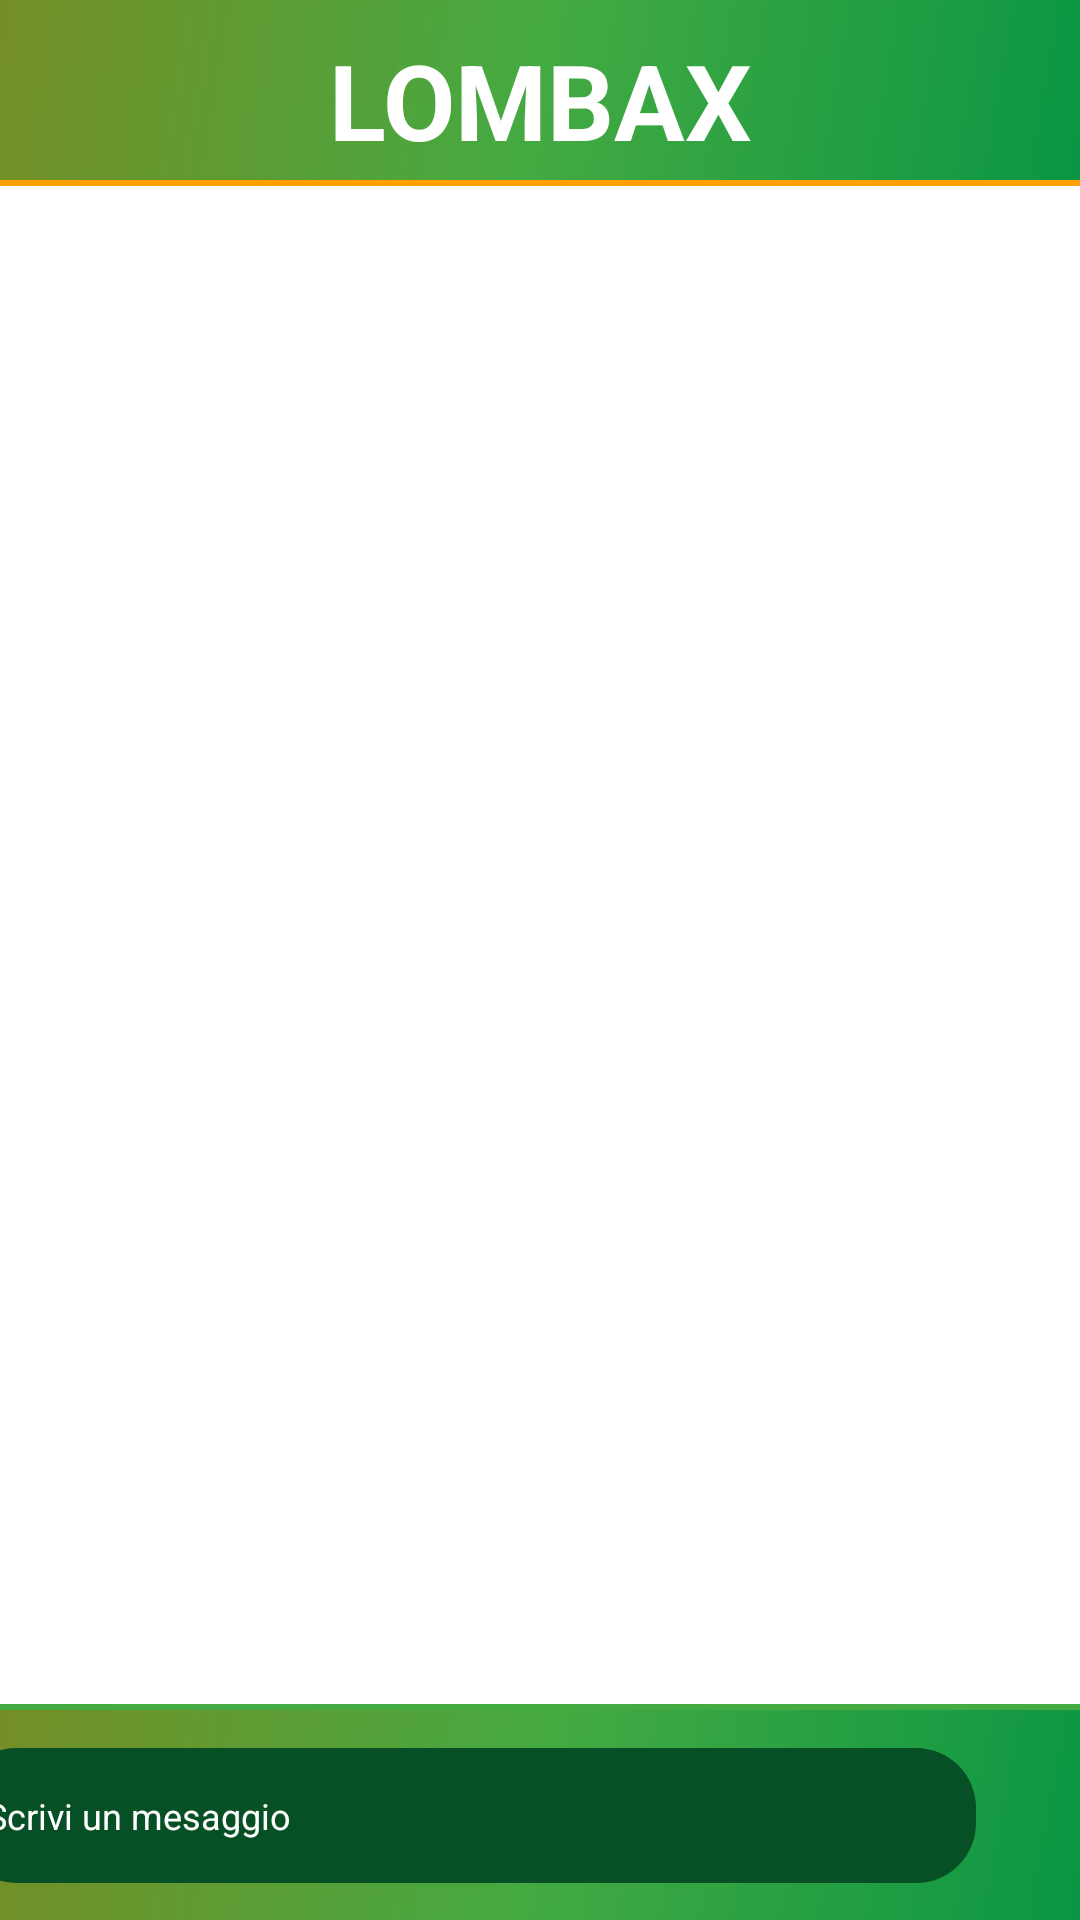

Android layout source for this screen:
<!-- AndroidManifest.xml: application theme Theme.EbayClone -->
<!-- res/layout/activity_chat_view.xml -->
<?xml version="1.0" encoding="utf-8"?>
<androidx.constraintlayout.widget.ConstraintLayout xmlns:android="http://schemas.android.com/apk/res/android"
    xmlns:app="http://schemas.android.com/apk/res-auto"
    xmlns:tools="http://schemas.android.com/tools"
    android:layout_width="match_parent"
    android:layout_height="match_parent"
    android:background="@color/white"
    tools:context=".ChatActivity">

    <androidx.constraintlayout.widget.ConstraintLayout
        android:id="@+id/top_layout"
        android:layout_width="match_parent"
        android:layout_height="wrap_content"
        android:background="@drawable/gradient_main"
        app:layout_constraintEnd_toEndOf="parent"
        app:layout_constraintStart_toStartOf="parent"
        app:layout_constraintTop_toTopOf="parent">

        <ImageButton
            android:id="@+id/back_btn"
            android:layout_width="40dp"
            android:layout_height="40dp"
            android:layout_marginStart="5dp"
            android:backgroundTint="@android:color/transparent"
            android:scaleX="1.8"
            android:scaleY="1.8"
            android:src="@drawable/back_arrow"
            android:textColor="@color/white"
            app:layout_constraintBottom_toBottomOf="@id/top_layout"
            app:layout_constraintStart_toStartOf="parent"
            app:layout_constraintTop_toTopOf="parent" />


        <TextView
            android:id="@+id/chat_title"
            style="@style/SubTitle"
            android:layout_width="wrap_content"
            android:layout_height="40dp"
            android:layout_marginTop="10dp"
            android:gravity="center"
            android:textStyle="bold"
            android:text="@string/username"
            android:textSize="35sp"
            app:layout_constraintEnd_toEndOf="parent"
            app:layout_constraintStart_toStartOf="parent"
            app:layout_constraintTop_toTopOf="parent" />

        <View
            android:id="@+id/divider"
            android:layout_width="match_parent"
            android:layout_height="2dp"
            android:layout_marginTop="10dp"
            android:background="@color/colorSecondary"
            app:layout_constraintEnd_toEndOf="parent"
            app:layout_constraintStart_toStartOf="parent"
            app:layout_constraintTop_toBottomOf="@id/chat_title" />
    </androidx.constraintlayout.widget.ConstraintLayout>

    <androidx.recyclerview.widget.RecyclerView
        android:id="@+id/rv_chat"
        android:layout_width="match_parent"
        android:layout_height="0dp"
        android:layout_marginBottom="5dp"
        app:layout_constraintBottom_toTopOf="@+id/divider1"
        app:layout_constraintEnd_toEndOf="parent"
        app:layout_constraintStart_toStartOf="parent"
        app:layout_constraintTop_toBottomOf="@+id/top_layout"
        tools:itemCount="10"
        tools:listitem="@layout/card_message_chat_end"/>

    <View
        android:id="@+id/divider1"
        android:layout_width="match_parent"
        android:layout_height="2dp"
        android:background="@color/colorPrimary"
        app:layout_constraintBottom_toTopOf="@id/send_msg_layout"
        app:layout_constraintEnd_toEndOf="parent"
        app:layout_constraintStart_toStartOf="parent"
        app:layout_constraintTop_toBottomOf="@id/rv_chat" />

    <androidx.constraintlayout.widget.ConstraintLayout
        android:id="@+id/send_msg_layout"
        android:layout_width="match_parent"
        android:layout_height="wrap_content"
        android:background="@drawable/gradient_main"
        android:paddingTop="10dp"
        app:layout_constraintBottom_toBottomOf="parent"
        app:layout_constraintEnd_toEndOf="parent"
        app:layout_constraintStart_toStartOf="parent"
        app:layout_constraintTop_toBottomOf="@id/divider1">

        <EditText
            android:id="@+id/send_message"
            style="@style/InputEditTextChat"
            android:layout_width="340dp"
            android:layout_height="45dp"
            android:layout_marginBottom="10dp"
            android:hint="@string/input_mex_hint"
            android:maxLength="500"
            android:maxLines="5"
            android:paddingStart="10dp"
            android:textColor="@color/white"
            android:textColorHint="@color/white"
            android:textSize="12sp"
            app:layout_constraintBottom_toBottomOf="parent"
            app:layout_constraintEnd_toStartOf="@+id/send_message_btn"
            app:layout_constraintHorizontal_bias="0"
            app:layout_constraintStart_toStartOf="parent"
            app:layout_constraintTop_toTopOf="@id/send_msg_layout" />

        <ImageButton
            android:id="@+id/send_message_btn"
            android:layout_width="50dp"
            android:layout_height="50dp"
            android:layout_marginBottom="10dp"
            android:background="@android:color/transparent"
            android:scaleX="2"
            android:scaleY="2"
            android:src="@drawable/send_btn_icon"
            app:layout_constraintBottom_toBottomOf="parent"
            app:layout_constraintEnd_toEndOf="parent"
            app:layout_constraintHorizontal_bias="1"
            app:layout_constraintStart_toEndOf="@+id/send_message"
            app:layout_constraintTop_toTopOf="parent"
            app:layout_constraintVertical_bias="1.0" />
    </androidx.constraintlayout.widget.ConstraintLayout>


</androidx.constraintlayout.widget.ConstraintLayout>
<!-- res/layout/card_message_chat_end.xml (included above) -->
<?xml version="1.0" encoding="utf-8"?>
<androidx.constraintlayout.widget.ConstraintLayout xmlns:android="http://schemas.android.com/apk/res/android"
    xmlns:app="http://schemas.android.com/apk/res-auto"
    android:layout_width="match_parent"
    android:layout_height="wrap_content"
    android:layout_gravity="end"
    android:background="@color/colorPrimaryLight"
    android:padding="5dp"
    android:layout_margin="5dp">

    <View
        android:id="@+id/spacerView"
        android:layout_width="0dp"
        android:layout_height="0dp"
        app:layout_constraintBottom_toTopOf="@id/textViewMsg"
        app:layout_constraintEnd_toEndOf="parent"
        app:layout_constraintStart_toStartOf="parent"
        app:layout_constraintTop_toBottomOf="@id/dateMsg" />

    <TextView
        android:id="@+id/textViewMsg"
        android:layout_width="wrap_content"
        android:layout_height="wrap_content"
        android:layout_marginStart="5dp"
        android:layout_marginTop="10dp"
        android:paddingBottom="10dp"
        android:text="@string/mex_placeholder"
        android:gravity="end"
        android:textColor="@color/colorTypography"
        android:textSize="18sp"
        android:textStyle="bold"
        app:layout_constraintEnd_toEndOf="parent"
        app:layout_constraintTop_toBottomOf="@id/spacerView" />

    <TextView
        android:id="@+id/nameMsg"
        android:layout_width="wrap_content"
        android:layout_height="wrap_content"
        android:layout_marginStart="5dp"
        android:layout_marginTop="5dp"
        android:text="@string/user_name"
        android:textColor="@color/colorIconography"
        android:textSize="12sp"
        android:textStyle="bold"
        app:layout_constraintEnd_toEndOf="parent"
        app:layout_constraintTop_toTopOf="parent" />

    <TextView
        android:id="@+id/dateMsg"
        android:layout_width="wrap_content"
        android:layout_height="wrap_content"
        android:layout_marginTop="5dp"
        android:layout_marginEnd="10dp"
        android:text="@string/date_placeholder"
        android:textColor="@color/colorIconography"
        android:textSize="11sp"
        android:textStyle="bold"
        app:layout_constraintEnd_toStartOf="@+id/nameMsg"
        app:layout_constraintTop_toTopOf="parent" />

</androidx.constraintlayout.widget.ConstraintLayout>
<!-- resources referenced by this layout -->
<resources>
  <color name="colorIconography">#616161</color>
  <color name="colorPrimary">#44AA42</color>
  <color name="colorPrimaryLight">#B9E8B8</color>
      
  
      r
  <color name="colorSecondary">#FFA000</color>
  <color name="colorTypography">#333333</color>
  <color name="white">#FFFFFFFF</color>
  <!-- drawable gradient_main (drawable) -->
  <shape
      xmlns:android="http://schemas.android.com/apk/res/android"
      android:shape="rectangle">
  
      <gradient
          android:type="linear"
          android:startColor="@color/gradientStart"
          android:centerColor="@color/colorPrimary"
          android:endColor="@color/colorPrimaryDark"
          android:angle="315"
          />
  
  
  </shape>
  <string name="date_placeholder">25-12-2001 15:18:03</string>
  <string name="input_mex_hint">Scrivi un mesaggio</string>
  <string name="mex_placeholder">Messaggio placeholder</string>
  <string name="user_name">LOMBAX</string>
  <string name="username">LOMBAX</string>
  <style name="InputEditTextChat" parent="Widget.MaterialComponents.TextInputLayout.FilledBox">
          <item name="android:background">@drawable/bg_text_field</item>
          <item name="android:textColor">@color/text_color</item>
          <item name="android:textColorHint">@color/text_color2</item>
      </style>
  <style name="SubTitle">
          <item name="android:textColor">@color/text_color</item>
          <item name="android:textSize">16sp</item>
      </style>
  <style name="Theme.EbayClone" parent="Theme.MaterialComponents.DayNight.NoActionBar">
          
          <item name="colorPrimary">@color/colorPrimary</item>
          <item name="colorPrimaryVariant">@color/colorPrimaryDark</item>
          <item name="colorOnPrimary">@color/white</item>
          <item name="statusBarBackground">@color/colorPrimary</item>
          
      </style>
  <color name="gradientStart">#758E26</color>
  <color name="colorPrimaryDark">#0A9643</color>
  <!-- drawable bg_text_field (drawable) -->
  <?xml version="1.0" encoding="utf-8"?>
  <selector xmlns:android="http://schemas.android.com/apk/res/android">
      <item android:state_focused="true">
          <shape android:shape="rectangle">
              <solid android:color="@color/input_color_focussed"/>
              <stroke android:width="1dp" android:color="@color/input_color" />
              <corners
                  android:bottomRightRadius="20dp"
                  android:bottomLeftRadius="20dp"
                  android:topLeftRadius="20dp"
                  android:topRightRadius="20dp"/>
          </shape>
  
      </item>
      <item android:state_focused="false">
          <shape android:shape="rectangle">
              <solid android:color="@color/input_color" />
              <corners
                  android:bottomRightRadius="20dp"
                  android:bottomLeftRadius="20dp"
                  android:topLeftRadius="20dp"
                  android:topRightRadius="20dp"/>
          </shape>
  
      </item>
  </selector>
  <color name="text_color">#FFFFFFFF</color>
  <color name="text_color2">#0A9643</color>
  <color name="input_color_focussed">#B9E8B8</color>
  <color name="input_color">#075025</color>
</resources>
